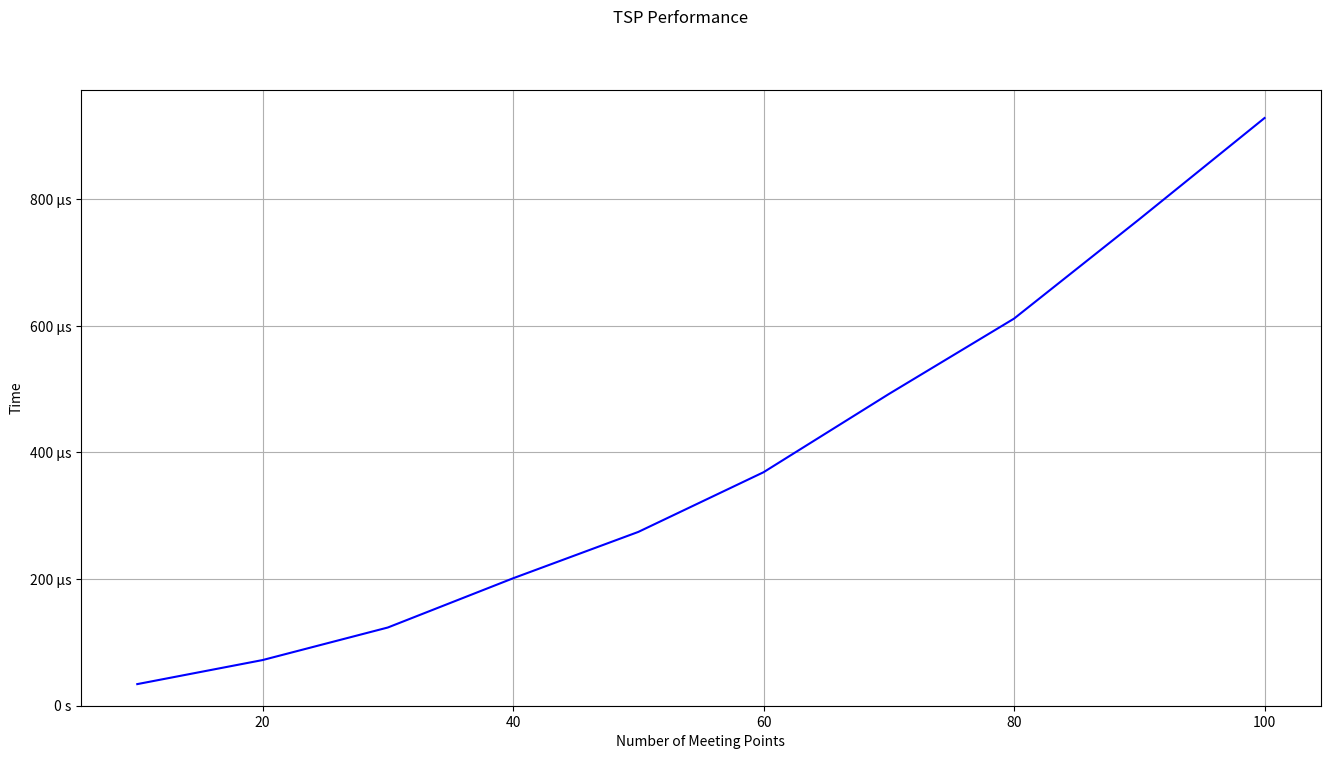

Source code (Python): (Note: this script raises an exception after producing the figure.)
#!/usr/bin/env python3

import matplotlib.pyplot as plt
import numpy as np

from matplotlib.ticker import EngFormatter

tspMeetingPoints = [10, 20, 30, 40, 50, 60, 70, 80, 90, 100]

tspTimes = [
    np.average([31969, 33580, 34377, 32328, 32869, 32603, 41665, 32762, 33407, 35658]),
    np.average([70714, 67996, 69947, 72937, 80505, 73957, 70843, 70545, 70623, 72859]),
    np.average(
        [121002, 124261, 122500, 126656, 125185, 125127, 123927, 123083, 122507, 120726]
    ),
    np.average(
        [205356, 232344, 201650, 208778, 189053, 188935, 198574, 191591, 197522, 198432]
    ),
    np.average(
        [268051, 269613, 271428, 270674, 266965, 303634, 281206, 268988, 271883, 272244]
    ),
    np.average(
        [365400, 369924, 377922, 368308, 375921, 375013, 363988, 364477, 362271, 364271]
    ),
    np.average(
        [484776, 487289, 484016, 484291, 501516, 504873, 492101, 531584, 474604, 476980]
    ),
    np.average(
        [628135, 604055, 614675, 602041, 610582, 601202, 605178, 634959, 609293, 603414]
    ),
    np.average(
        [765119, 748071, 771534, 760540, 753347, 818062, 769048, 781590, 754341, 761219]
    ),
    np.average(
        [913101, 936942, 920256, 924779, 909937, 960202, 918773, 956371, 929109, 911922]
    ),
]

tspTimes = [n * 1e-9 for n in tspTimes]

fig = plt.figure(figsize=(16, 8))
fig.suptitle("TSP Performance")

ax = fig.add_subplot()
ax.plot(tspMeetingPoints, tspTimes, c="blue")
ax.set_xlabel("Number of Meeting Points")
ax.set_ylabel("Time")
ax.set_ylim(0, None)
ax.yaxis.set_major_formatter(EngFormatter(unit="s"))
ax.grid()

fig.savefig("tsp_performance.png", dpi="figure", quality=80, optimize=True)
# plt.show()
